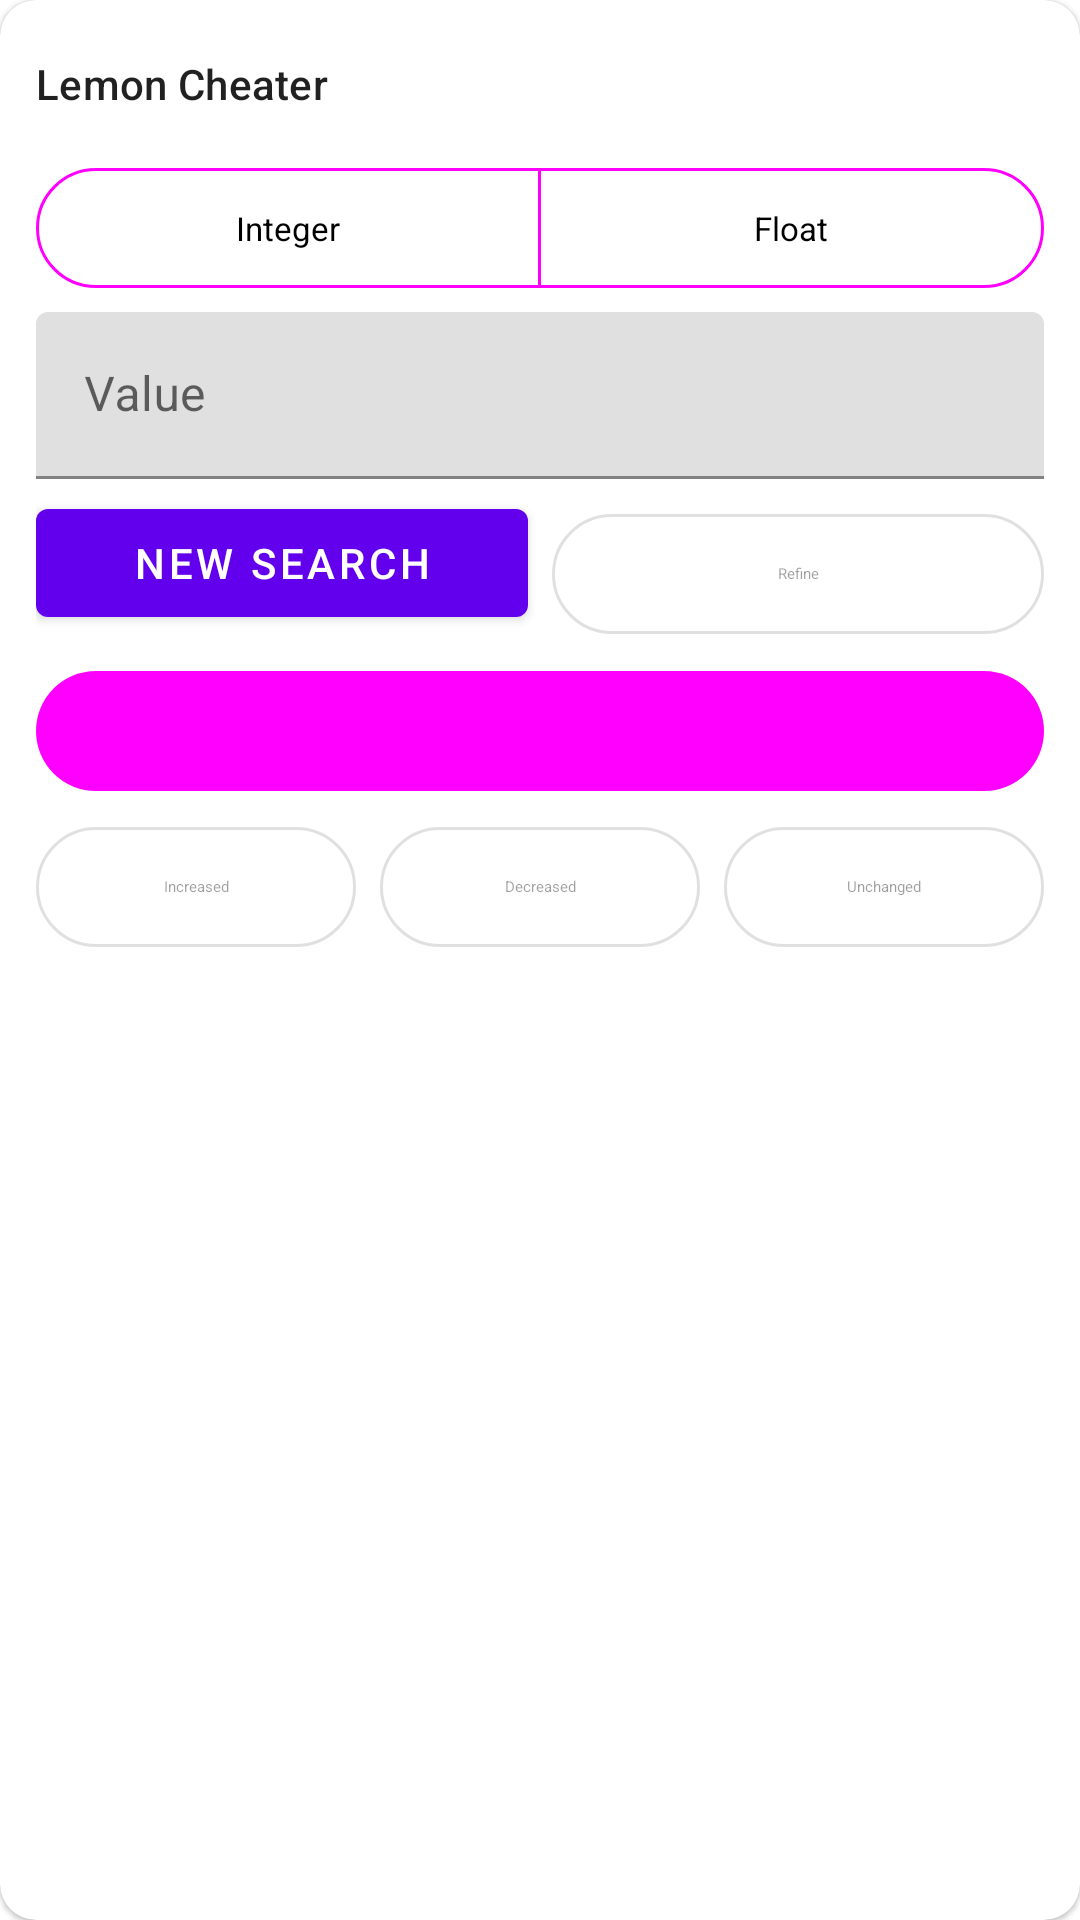

This screen was rendered from an Android layout file. Write that file and the resources it references.
<!-- AndroidManifest.xml: fallback theme Theme.MaterialComponents.DayNight.NoActionBar -->
<!-- res/layout/overlay_cheat_panel.xml -->
<?xml version="1.0" encoding="utf-8"?>
<com.google.android.material.card.MaterialCardView xmlns:android="http://schemas.android.com/apk/res/android"
    xmlns:app="http://schemas.android.com/apk/res-auto"
    xmlns:tools="http://schemas.android.com/tools"
    android:id="@+id/cheat_panel_card"
    style="?attr/materialCardViewElevatedStyle"
    android:layout_width="300dp"
    android:layout_height="wrap_content"
    app:cardCornerRadius="12dp">

    <LinearLayout
        android:layout_width="match_parent"
        android:layout_height="wrap_content"
        android:orientation="vertical"
        android:padding="12dp">

        
        <LinearLayout
            android:id="@+id/cheat_panel_title_bar"
            android:layout_width="match_parent"
            android:layout_height="wrap_content"
            android:gravity="center_vertical"
            android:orientation="horizontal">

            <com.google.android.material.textview.MaterialTextView
                android:id="@+id/cheat_panel_title"
                style="@style/TextAppearance.Material3.TitleSmall"
                android:layout_width="0dp"
                android:layout_height="wrap_content"
                android:layout_weight="1"
                android:text="@string/lemon_cheater" />

            <ImageButton
                android:id="@+id/cheat_panel_close"
                android:layout_width="32dp"
                android:layout_height="32dp"
                android:background="?attr/selectableItemBackgroundBorderless"
                android:contentDescription="@string/emulation_done"
                android:src="@drawable/ic_clear" />

        </LinearLayout>

        
        <androidx.core.widget.NestedScrollView
            android:layout_width="match_parent"
            android:layout_height="280dp">

            <LinearLayout
                android:layout_width="match_parent"
                android:layout_height="wrap_content"
                android:orientation="vertical">

                <com.google.android.material.button.MaterialButtonToggleGroup
                    android:id="@+id/cheat_type_toggle_group"
                    android:layout_width="match_parent"
                    android:layout_height="wrap_content"
                    android:layout_marginTop="8dp"
                    app:selectionRequired="true"
                    app:singleSelection="true">

                    <com.google.android.material.button.MaterialButton
                        android:id="@+id/cheat_type_int_button"
                        style="@style/Widget.Material3.Button.OutlinedButton"
                        android:layout_width="0dp"
                        android:layout_height="wrap_content"
                        android:layout_weight="1"
                        android:checked="true"
                        android:text="@string/lemon_cheater_type_int"
                        android:textSize="11sp" />

                    <com.google.android.material.button.MaterialButton
                        android:id="@+id/cheat_type_float_button"
                        style="@style/Widget.Material3.Button.OutlinedButton"
                        android:layout_width="0dp"
                        android:layout_height="wrap_content"
                        android:layout_weight="1"
                        android:text="@string/lemon_cheater_type_float"
                        android:textSize="11sp" />

                </com.google.android.material.button.MaterialButtonToggleGroup>

                <com.google.android.material.textfield.TextInputLayout
                    android:id="@+id/cheat_value_input_layout"
                    android:layout_width="match_parent"
                    android:layout_height="wrap_content"
                    android:layout_marginTop="4dp"
                    android:hint="@string/lemon_cheater_value_hint">

                    <com.google.android.material.textfield.TextInputEditText
                        android:id="@+id/cheat_value_input"
                        android:layout_width="match_parent"
                        android:layout_height="wrap_content"
                        android:inputType="numberSigned" />

                </com.google.android.material.textfield.TextInputLayout>

                <LinearLayout
                    android:layout_width="match_parent"
                    android:layout_height="wrap_content"
                    android:layout_marginTop="4dp"
                    android:orientation="horizontal">

                    <com.google.android.material.button.MaterialButton
                        android:id="@+id/cheat_search_button"
                        android:layout_width="0dp"
                        android:layout_height="wrap_content"
                        android:layout_marginEnd="4dp"
                        android:layout_weight="1"
                        android:text="@string/lemon_cheater_new_search" />

                    <com.google.android.material.button.MaterialButton
                        android:id="@+id/cheat_refine_button"
                        style="@style/Widget.Material3.Button.OutlinedButton"
                        android:layout_width="0dp"
                        android:layout_height="wrap_content"
                        android:layout_marginStart="4dp"
                        android:layout_weight="1"
                        android:enabled="false"
                        android:text="@string/lemon_cheater_refine" />

                </LinearLayout>

                
                <com.google.android.material.button.MaterialButton
                    android:id="@+id/cheat_blind_search_button"
                    style="@style/Widget.Material3.Button.TonalButton"
                    android:layout_width="match_parent"
                    android:layout_height="wrap_content"
                    android:layout_marginTop="8dp"
                    android:text="@string/lemon_cheater_blind_search" />

                <LinearLayout
                    android:layout_width="match_parent"
                    android:layout_height="wrap_content"
                    android:layout_marginTop="4dp"
                    android:orientation="horizontal">

                    <com.google.android.material.button.MaterialButton
                        android:id="@+id/cheat_increased_button"
                        style="@style/Widget.Material3.Button.OutlinedButton"
                        android:layout_width="0dp"
                        android:layout_height="wrap_content"
                        android:layout_marginEnd="4dp"
                        android:layout_weight="1"
                        android:enabled="false"
                        android:text="@string/lemon_cheater_increased" />

                    <com.google.android.material.button.MaterialButton
                        android:id="@+id/cheat_decreased_button"
                        style="@style/Widget.Material3.Button.OutlinedButton"
                        android:layout_width="0dp"
                        android:layout_height="wrap_content"
                        android:layout_marginHorizontal="4dp"
                        android:layout_weight="1"
                        android:enabled="false"
                        android:text="@string/lemon_cheater_decreased" />

                    <com.google.android.material.button.MaterialButton
                        android:id="@+id/cheat_unchanged_button"
                        style="@style/Widget.Material3.Button.OutlinedButton"
                        android:layout_width="0dp"
                        android:layout_height="wrap_content"
                        android:layout_marginStart="4dp"
                        android:layout_weight="1"
                        android:enabled="false"
                        android:text="@string/lemon_cheater_unchanged" />

                </LinearLayout>

                <com.google.android.material.textview.MaterialTextView
                    android:id="@+id/cheat_status_text"
                    style="@style/TextAppearance.Material3.BodySmall"
                    android:layout_width="match_parent"
                    android:layout_height="wrap_content"
                    android:layout_marginTop="8dp"
                    tools:text="34 result(s)" />

                <com.google.android.material.button.MaterialButtonToggleGroup
                    android:id="@+id/cheat_view_toggle_group"
                    android:layout_width="match_parent"
                    android:layout_height="wrap_content"
                    android:layout_marginTop="4dp"
                    app:selectionRequired="true"
                    app:singleSelection="true">

                    <com.google.android.material.button.MaterialButton
                        android:id="@+id/cheat_view_results_button"
                        style="@style/Widget.Material3.Button.OutlinedButton"
                        android:layout_width="0dp"
                        android:layout_height="wrap_content"
                        android:layout_weight="1"
                        android:checked="true"
                        android:text="@string/lemon_cheater_view_results"
                        android:textSize="11sp" />

                    <com.google.android.material.button.MaterialButton
                        android:id="@+id/cheat_view_frozen_button"
                        style="@style/Widget.Material3.Button.OutlinedButton"
                        android:layout_width="0dp"
                        android:layout_height="wrap_content"
                        android:layout_weight="1"
                        android:textSize="11sp"
                        tools:text="Frozen (2)" />

                </com.google.android.material.button.MaterialButtonToggleGroup>

                <androidx.recyclerview.widget.RecyclerView
                    android:id="@+id/cheat_results_list"
                    android:layout_width="match_parent"
                    android:layout_height="wrap_content"
                    android:layout_marginTop="4dp"
                    android:nestedScrollingEnabled="false"
                    tools:listitem="@layout/item_cheat_result" />

            </LinearLayout>

        </androidx.core.widget.NestedScrollView>

    </LinearLayout>

</com.google.android.material.card.MaterialCardView>
<!-- res/layout/item_cheat_result.xml (included above) -->
<?xml version="1.0" encoding="utf-8"?>
<LinearLayout xmlns:android="http://schemas.android.com/apk/res/android"
    xmlns:app="http://schemas.android.com/apk/res-auto"
    xmlns:tools="http://schemas.android.com/tools"
    android:layout_width="match_parent"
    android:layout_height="wrap_content"
    android:background="?attr/selectableItemBackground"
    android:clickable="true"
    android:focusable="true"
    android:gravity="center_vertical"
    android:orientation="horizontal"
    android:paddingHorizontal="4dp"
    android:paddingVertical="8dp">

    <com.google.android.material.textview.MaterialTextView
        android:id="@+id/cheat_result_address"
        style="@style/TextAppearance.Material3.BodyMedium"
        android:layout_width="0dp"
        android:layout_height="wrap_content"
        android:layout_weight="1"
        android:fontFamily="monospace"
        tools:text="0x00000012ab34c000" />

    <com.google.android.material.textview.MaterialTextView
        android:id="@+id/cheat_result_value"
        style="@style/TextAppearance.Material3.BodyMedium"
        android:layout_width="wrap_content"
        android:layout_height="wrap_content"
        android:layout_marginStart="8dp"
        android:fontFamily="monospace"
        tools:text="3" />

    <ImageButton
        android:id="@+id/cheat_result_freeze"
        android:layout_width="28dp"
        android:layout_height="28dp"
        android:layout_marginStart="4dp"
        android:background="?attr/selectableItemBackgroundBorderless"
        android:contentDescription="@string/lemon_cheater_freeze"
        android:padding="4dp"
        android:src="@drawable/ic_unlock"
        app:tint="?attr/colorOnSurfaceVariant" />

</LinearLayout>
<!-- resources referenced by this layout -->
<resources>
  <string name="emulation_done">Done</string>
  <string name="lemon_cheater">Lemon Cheater</string>
  <string name="lemon_cheater_blind_search">Blind search</string>
  <string name="lemon_cheater_decreased">Decreased</string>
  <string name="lemon_cheater_freeze">Freeze this value</string>
  <string name="lemon_cheater_increased">Increased</string>
  <string name="lemon_cheater_new_search">New search</string>
  <string name="lemon_cheater_refine">Refine</string>
  <string name="lemon_cheater_type_float">Float</string>
  <string name="lemon_cheater_type_int">Integer</string>
  <string name="lemon_cheater_unchanged">Unchanged</string>
  <string name="lemon_cheater_value_hint">Value</string>
  <string name="lemon_cheater_view_results">Results</string>
</resources>
